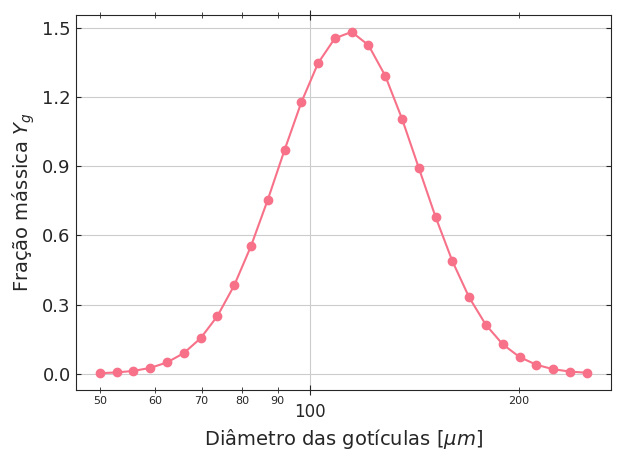
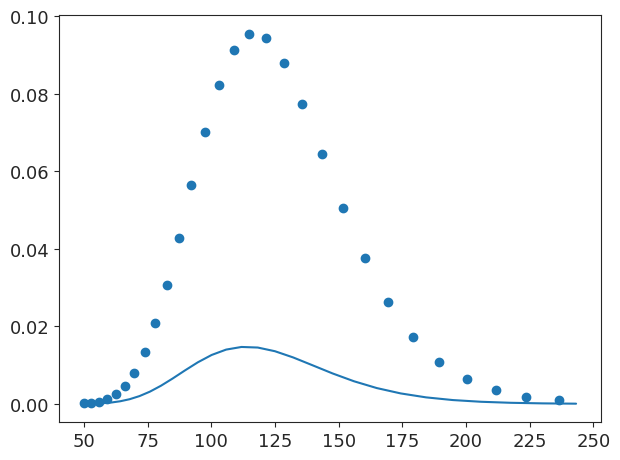
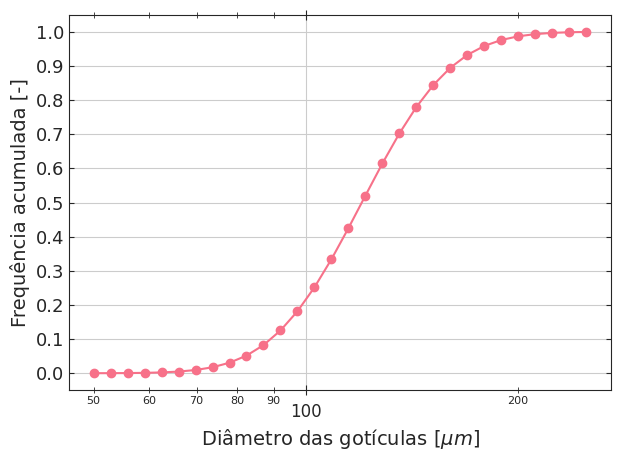
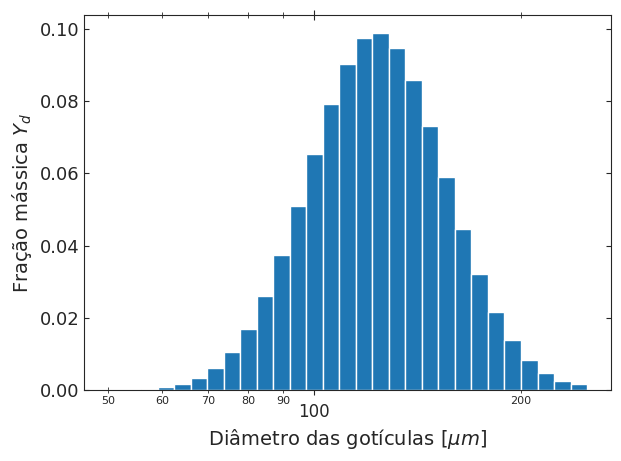

These figures' Python source, in order:
# -*- coding: utf-8 -*-
"""
Created on Tue Jun 21 09:37:14 2022

[redacted]
"""

import numpy as np
import matplotlib.pyplot as plt
from matplotlib.ticker import ScalarFormatter as SF
from matplotlib.ticker import MultipleLocator as ML
import seaborn as sns
import pandas as pd

sns.set_style("ticks")  # darkgrid, white grid, dark, white and ticks

plt.rc("axes", titlesize=18)  # fontsize of the axes title
plt.rc("axes", labelsize=14)  # fontsize of the x and y labels
plt.rc("xtick", labelsize=13)  # fontsize of the tick labels
plt.rc("ytick", labelsize=13)  # fontsize of the tick labels
plt.rc("legend", fontsize=10)  # legend fontsize
plt.rc("font", size=13)  # controls default text sizes

# cor = sns.color_palette('Set2')
# cor = sns.color_palette('deep')
# sns.color_palette("Paired") #sequencia de cores pairadas entre claro e escuro na sequencia
cor = sns.color_palette("husl", 7)


def P(d, stdev, dm):
    frac = 1 / (d*(stdev**2 * 2 * np.pi) ** 0.5)
    expnum = np.log(d/dm) ** 2 / (2 * stdev ** 2)
    dist = frac * np.exp(-expnum)
    return dist



# d = np.linspace(2, 120, 20)
n = 30
d_log = np.logspace(np.log(50), np.log(250), n,base=np.exp(1))
diam = 120
sigm = 0.23

f = 100*P(d_log, sigm, diam)

fig, ax = plt.subplots(dpi=100, tight_layout=True)

ax.plot(d_log, f,'-o', color = cor[0])
ax.semilogx()
ax.tick_params(axis="both", which="both", direction="in", top=1, right=1)
ax.tick_params(axis="x", which="both", direction="inout")
ax.xaxis.set_major_formatter(SF())
ax.xaxis.set_minor_formatter(SF())
ax.tick_params(axis ='x', which = 'minor', labelsize = 8, pad = 2,length = 4)
ax.tick_params(axis ='x', which = 'major', labelsize = 12, pad = 6, length = 7)

ax.yaxis.set_major_locator(ML(0.3))

ax.set(
    xlabel=r"Diâmetro das gotículas [$\mu m$]",
    ylabel=r"Fração mássica $Y_g$",
)
ax.grid()

#
#
#


P_int = P(d_log, sigm, diam)
fig, ax = plt.subplots(dpi=100, tight_layout=True)
sz = np.size(P_int)
x = d_log[0:sz-1]+0.5*np.diff(d_log)
x_centro = np.diff(d_log)
y = P_int[0:sz-1] + 0.5*np.diff(P_int)

integral = np.sum(x_centro*y)  #Deve retornar 1
soma = x_centro*y

ax.scatter(d_log[0:29],soma)

# Acumulado
for i in range(1,sz):
    P_int[i] = sum(soma[0:i])
    print()
    
plt.plot(x,y)
#
#
#

fig,ax = plt.subplots(tight_layout=True)
plt.plot(d_log,P_int,'-o', color = cor[0])

ax.semilogx()
ax.tick_params(axis="both", which="both", direction="in", top=1, right=1)
ax.tick_params(axis="x", which="both", direction="inout")
ax.xaxis.set_major_formatter(SF())
ax.xaxis.set_minor_formatter(SF())
ax.tick_params(axis ='x', which = 'minor', labelsize = 8, pad = 2,length = 4)
ax.tick_params(axis ='x', which = 'major', labelsize = 12, pad = 6, length = 7)

ax.yaxis.set_major_locator(ML(0.1))

ax.set(
    xlabel=r"Diâmetro das gotículas [$\mu m$]",
    ylabel=r"Frequência acumulada [-]",
)
ax.grid()







# Distribuição discreta

P_int = P(d_log, sigm, diam)

d_discr = d_log[0:n-1]+0.5*np.diff(d_log)
d_discr = d_log

x_centro = np.diff(d_log,append=2*d_log[-1]-d_log[-2])
y_mean = P_int

integral = np.sum(x_centro*y_mean)  #Deve retornar 1
P_discrete = x_centro*P_int
# plt.scatter(d_discr,P_discrete,color=cor[1])

fig,ax = plt.subplots(tight_layout=True)
ax.hist(d_discr,bins=d_discr,weights=P_discrete,align='mid')
ax.semilogx()
ax.tick_params(axis="both", which="both", direction="in", top=1, right=1)
ax.tick_params(axis="x", which="both", direction="inout")
ax.xaxis.set_major_formatter(SF())
ax.xaxis.set_minor_formatter(SF())
ax.tick_params(axis ='x', which = 'minor', labelsize = 8, pad = 2,length = 4)
ax.tick_params(axis ='x', which = 'major', labelsize = 12, pad = 6, length = 7)
ax.set(
    xlabel=r"Diâmetro das gotículas [$\mu m$]",
    ylabel=r"Fração mássica $Y_d$",
)



alpha_d = 0.05      # concentração fase dispersa 5%
rho = 850           # massa específica oleo
vazao = np.array([600, 1000]) # vazao fase primária L/h
vazao_total = rho*vazao/3.6e6   #kg/s

injecoes = pd.DataFrame(np.zeros([n,4]),columns = ["D","Y_g",f"Vazao {vazao[0]}",f"Vazao {vazao[1]}"])
injecoes["D"] = d_discr/1000      # diametro em mm
# injecoes["Y_g"] = P(d_log, sigm, diam)
injecoes["Y_g"] = P_discrete
injecoes[f"Vazao {vazao[0]}"] = (1/integral)*injecoes["Y_g"]*alpha_d*vazao_total[0]
injecoes[f"Vazao {vazao[1]}"] = (1/integral)*injecoes["Y_g"]*alpha_d*vazao_total[1]

100*np.sum(injecoes[f"Vazao {vazao[0]}"])/vazao_total[0]
100*np.sum(injecoes[f"Vazao {vazao[1]}"])/vazao_total[1]

# plt.scatter(1000*injecoes["D"],injecoes["Y_g"])



#
#
#

# rosin hammler
# d_log = np.logspace(np.log(4), np.log(150), 50,base=np.exp(1))
# diam = 40
# # n = np.flip(np.log(-np.log(P_int)))/np.log(d_log/diam)
# # n = np.where(n > 0, n, 0)
# # n = np.mean(n)
# Yd = 1 - np.exp(-(d_log/diam)**2.1)


# plt.plot(d_log,Yd)
# plt.semilogx()


# DETERMINANDO O PARCEL METODO

# Constant MASS
# Valores para cada diâmetro
# Para o scale flow rate by face area
t_dpm = 1e-4
faces_inlet = 1582
diametro_max_alvo = 0.25e-3 #mm
rho_got = 1000
max_m_parcel = rho_got*np.pi/6*diametro_max_alvo**3
const_mass_parcel = (injecoes["Vazao 600"]*t_dpm)/0.9215  #massa de parcel injetada por time-step
injecoes["Parcel Mass 600"] = np.where(const_mass_parcel<max_m_parcel,const_mass_parcel,max_m_parcel)

diametro_max_alvo = 0.25e-3 #mm
rho_got = 1000
max_m_parcel = rho_got*np.pi/6*diametro_max_alvo**3
const_mass_parcel = (injecoes["Vazao 1000"]*t_dpm)/0.9215
injecoes["Parcel Mass 1000"] = np.where(const_mass_parcel<max_m_parcel,const_mass_parcel,max_m_parcel)




# rho_got*np.pi/6*d**3    #M_particula
# rho_got*np.pi/6*d**3/(2.30392e-5/faces_inlet)










